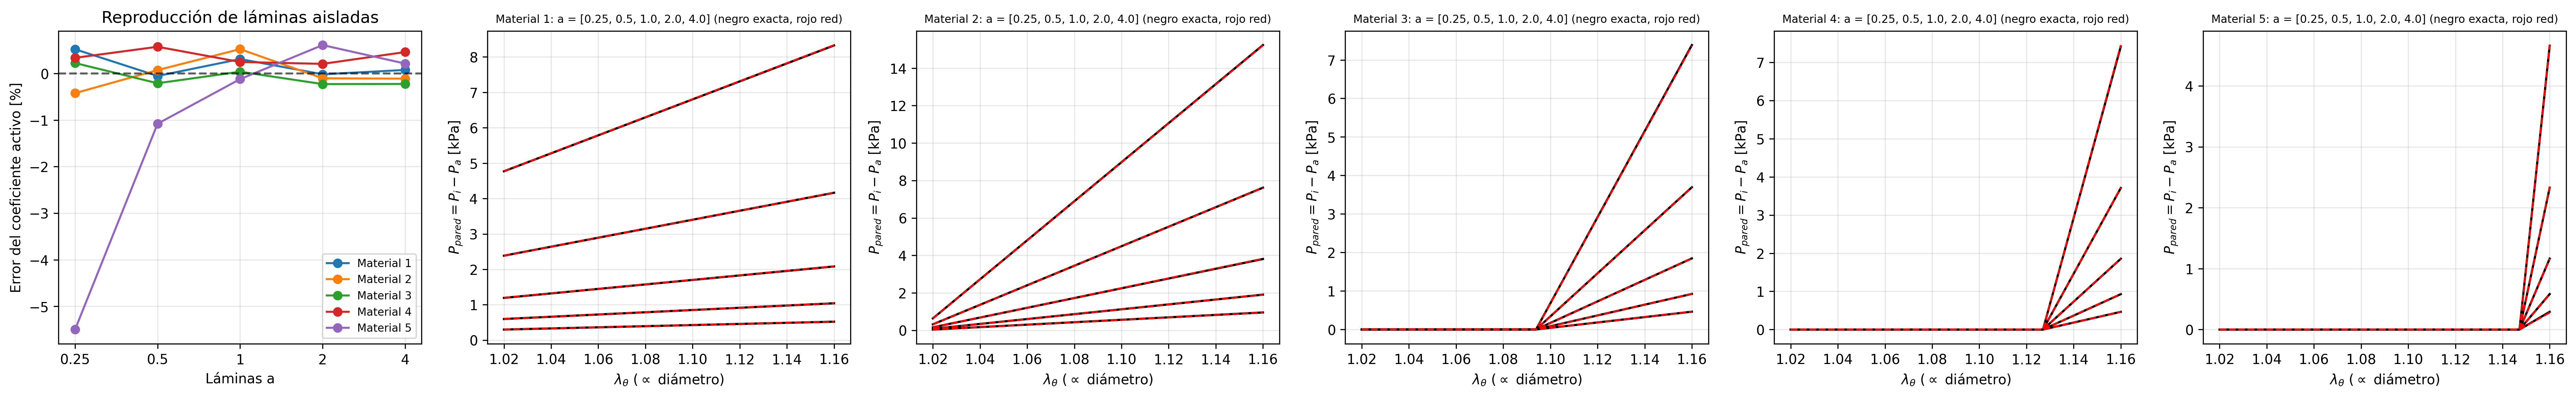

The file beside this chart, header and first rows:
material, láminas a, R2_red, error c activo %, crosstalk máx.
1, 0.25, 0.9991, 0.5203, 0.0008771
1, 0.5, 0.9999, -0.05347, 0.0006687
1, 1.0, 0.9997, 0.3097, 0.0006066
1, 2.0, 1, -0.01708, 0.000755
1, 4.0, 1, 0.07592, 0.0009719
2, 0.25, 1, -0.4224, 0.001021
2, 0.5, 1, 0.07333, 0.0007806
2, 1.0, 0.9999, 0.5231, 0.0002558
2, 2.0, 1, -0.1034, 0.0007091
2, 4.0, 1, -0.1106, 0.000434
3, 0.25, 1, 0.2244, 0.000544
3, 0.5, 1, -0.2097, 0.001172
3, 1.0, 1, 0.03796, 0.0003954
3, 2.0, 1, -0.2276, 0.0006003
3, 4.0, 1, -0.2252, 0.0009769
4, 0.25, 1, 0.3364, 0.0001243
4, 0.5, 0.9999, 0.5735, 0.000761
4, 1.0, 1, 0.2472, 0.0003856
4, 2.0, 1, 0.2065, 0.0008002
4, 4.0, 1, 0.4601, 0.001625
5, 0.25, 0.9975, -5.499, 0.0003517
5, 0.5, 0.9998, -1.079, 0.0006127
5, 1.0, 1, -0.1213, 0.0003928
5, 2.0, 0.9999, 0.6099, 0.0005544
5, 4.0, 1, 0.2125, 0.000573
